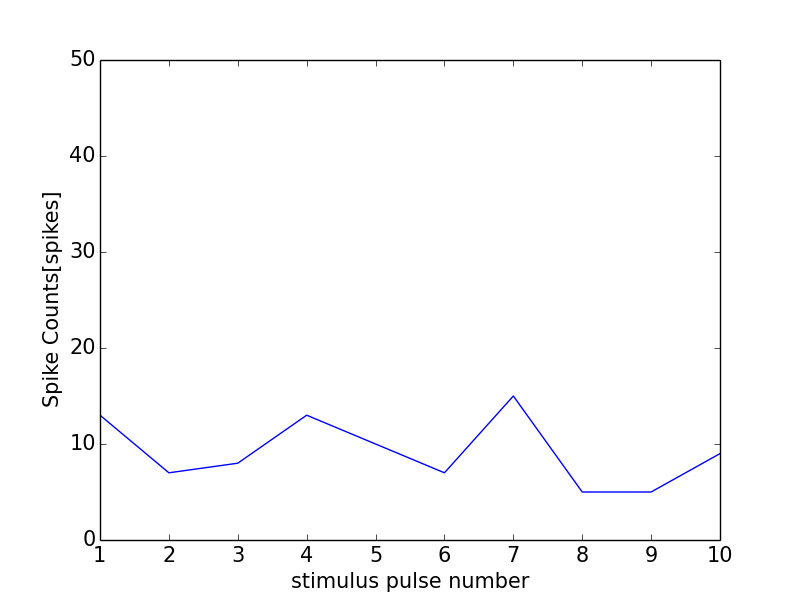

The data file committed next to this chart (first rows):
0, 0.0
0, 0
1, 13
2, 7
3, 8
4, 13
5, 10
6, 7
7, 15
8, 5
9, 5
10, 9
11, 1
